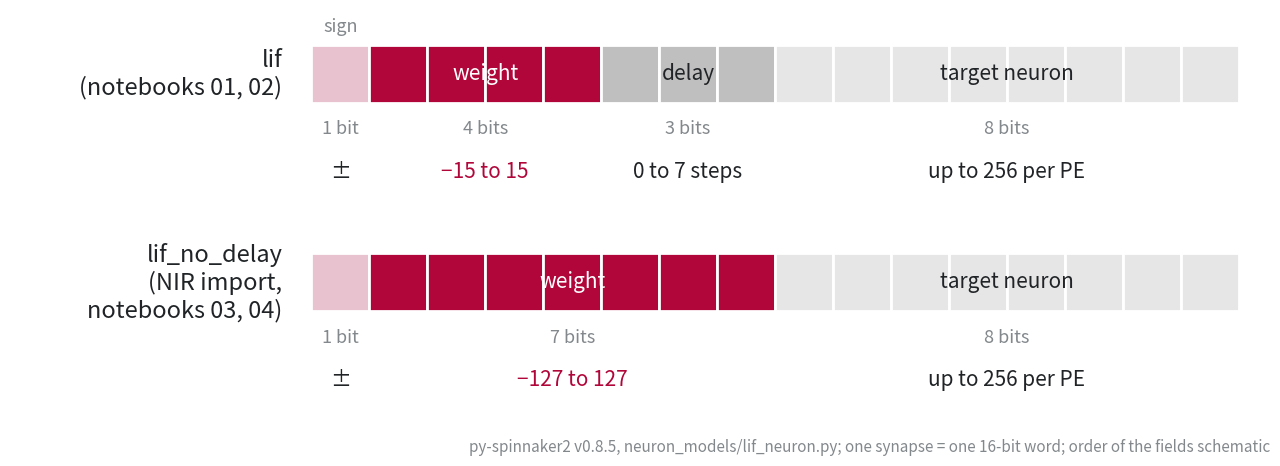

Here is the Python script that generated this plot: (Note: this script raises an exception after producing the figure.)
"""Slide figure for slide 7.7: the 16-bit synapse word of lif next to that of lif_no_delay.

py-spinnaker2 v0.8.5, neuron_models/lif_neuron.py: lif uses SynapseWordSpec(word_size=16, weight=4, delay=3,
synapse_type=1, target=8); lif_no_delay uses SynapseWordSpec(word_size=16, weight=7, delay=0, synapse_type=1,
target=8). The 1-bit synapse_type (excitatory or inhibitory) acts as the sign. The NIR import maps LIF neurons onto
lif_no_delay. The order of the fields in the word is schematic, not the physical layout.
Run: uv run --with numpy --with matplotlib python b7_make_synapse_words.py
"""
from pathlib import Path

import matplotlib.pyplot as plt
from matplotlib.patches import Rectangle

ACCENT, GREY, DARK = "#B1063A", "#83888C", "#212427"  # accent: HPI red (slide style); change here for the block colour
LIGHT = "#E8C2CE"  # a light tint of the accent for the sign bit
words = {
    "lif\n(notebooks 01, 02)": [("sign", 1, LIGHT, "±"), ("weight", 4, ACCENT, "−15 to 15"), ("delay", 3, "0.75", "0 to 7 steps"),
                                ("target neuron", 8, "0.9", "up to 256 per PE")],
    "lif_no_delay\n(NIR import,\nnotebooks 03, 04)": [("sign", 1, LIGHT, "±"), ("weight", 7, ACCENT, "−127 to 127"),
                                                     ("target neuron", 8, "0.9", "up to 256 per PE")],
}
for fields in words.values():
    assert sum(bits for _, bits, _, _ in fields) == 16
    weight_bits = dict((n, b) for n, b, _, _ in fields)["weight"]
    assert [f for f in fields if f[0] == "weight"][0][3] == f"−{2 ** weight_bits - 1} to {2 ** weight_bits - 1}"

plt.rcParams.update({"font.size": 18})
fig, ax = plt.subplots(figsize=(13, 5.2))
ax.set(xlim=(-5.2, 16.3), ylim=(-5.0, 1.6), aspect="equal")
ax.axis("off")
for row, (name, fields) in enumerate(words.items()):
    y = -row * 3.6
    ax.text(-0.5, y + 0.5, name, ha="right", va="center", color=DARK, fontsize=17)
    x = 0
    for label, bits, color, meaning in fields:
        for b in range(bits):
            ax.add_patch(Rectangle((x + b, y), 1, 1, fc=color, ec="white", lw=2))
        text_color = "white" if color == ACCENT else DARK
        ax.text(x + bits / 2, y + 0.5, label if bits > 1 else "", ha="center", va="center", color=text_color, fontsize=15)
        ax.text(x + bits / 2, y - 0.3, f"{bits} bit{'s' if bits > 1 else ''}", ha="center", va="top", color=GREY, fontsize=13)
        ax.text(x + bits / 2, y - 1.0, meaning, ha="center", va="top", color=ACCENT if label == "weight" else DARK, fontsize=15)
        x += bits
ax.text(0.5, 1.15, "sign", ha="center", va="bottom", color=GREY, fontsize=13)
fig.text(0.99, 0.01, "py-spinnaker2 v0.8.5, neuron_models/lif_neuron.py; one synapse = one 16-bit word; order of the fields schematic",
         ha="right", va="bottom", fontsize=11, color=GREY)
plt.tight_layout()
out = Path(__file__).with_name("b7_synapse_words.png")
fig.savefig(out, dpi=200)
print("saved", out)
